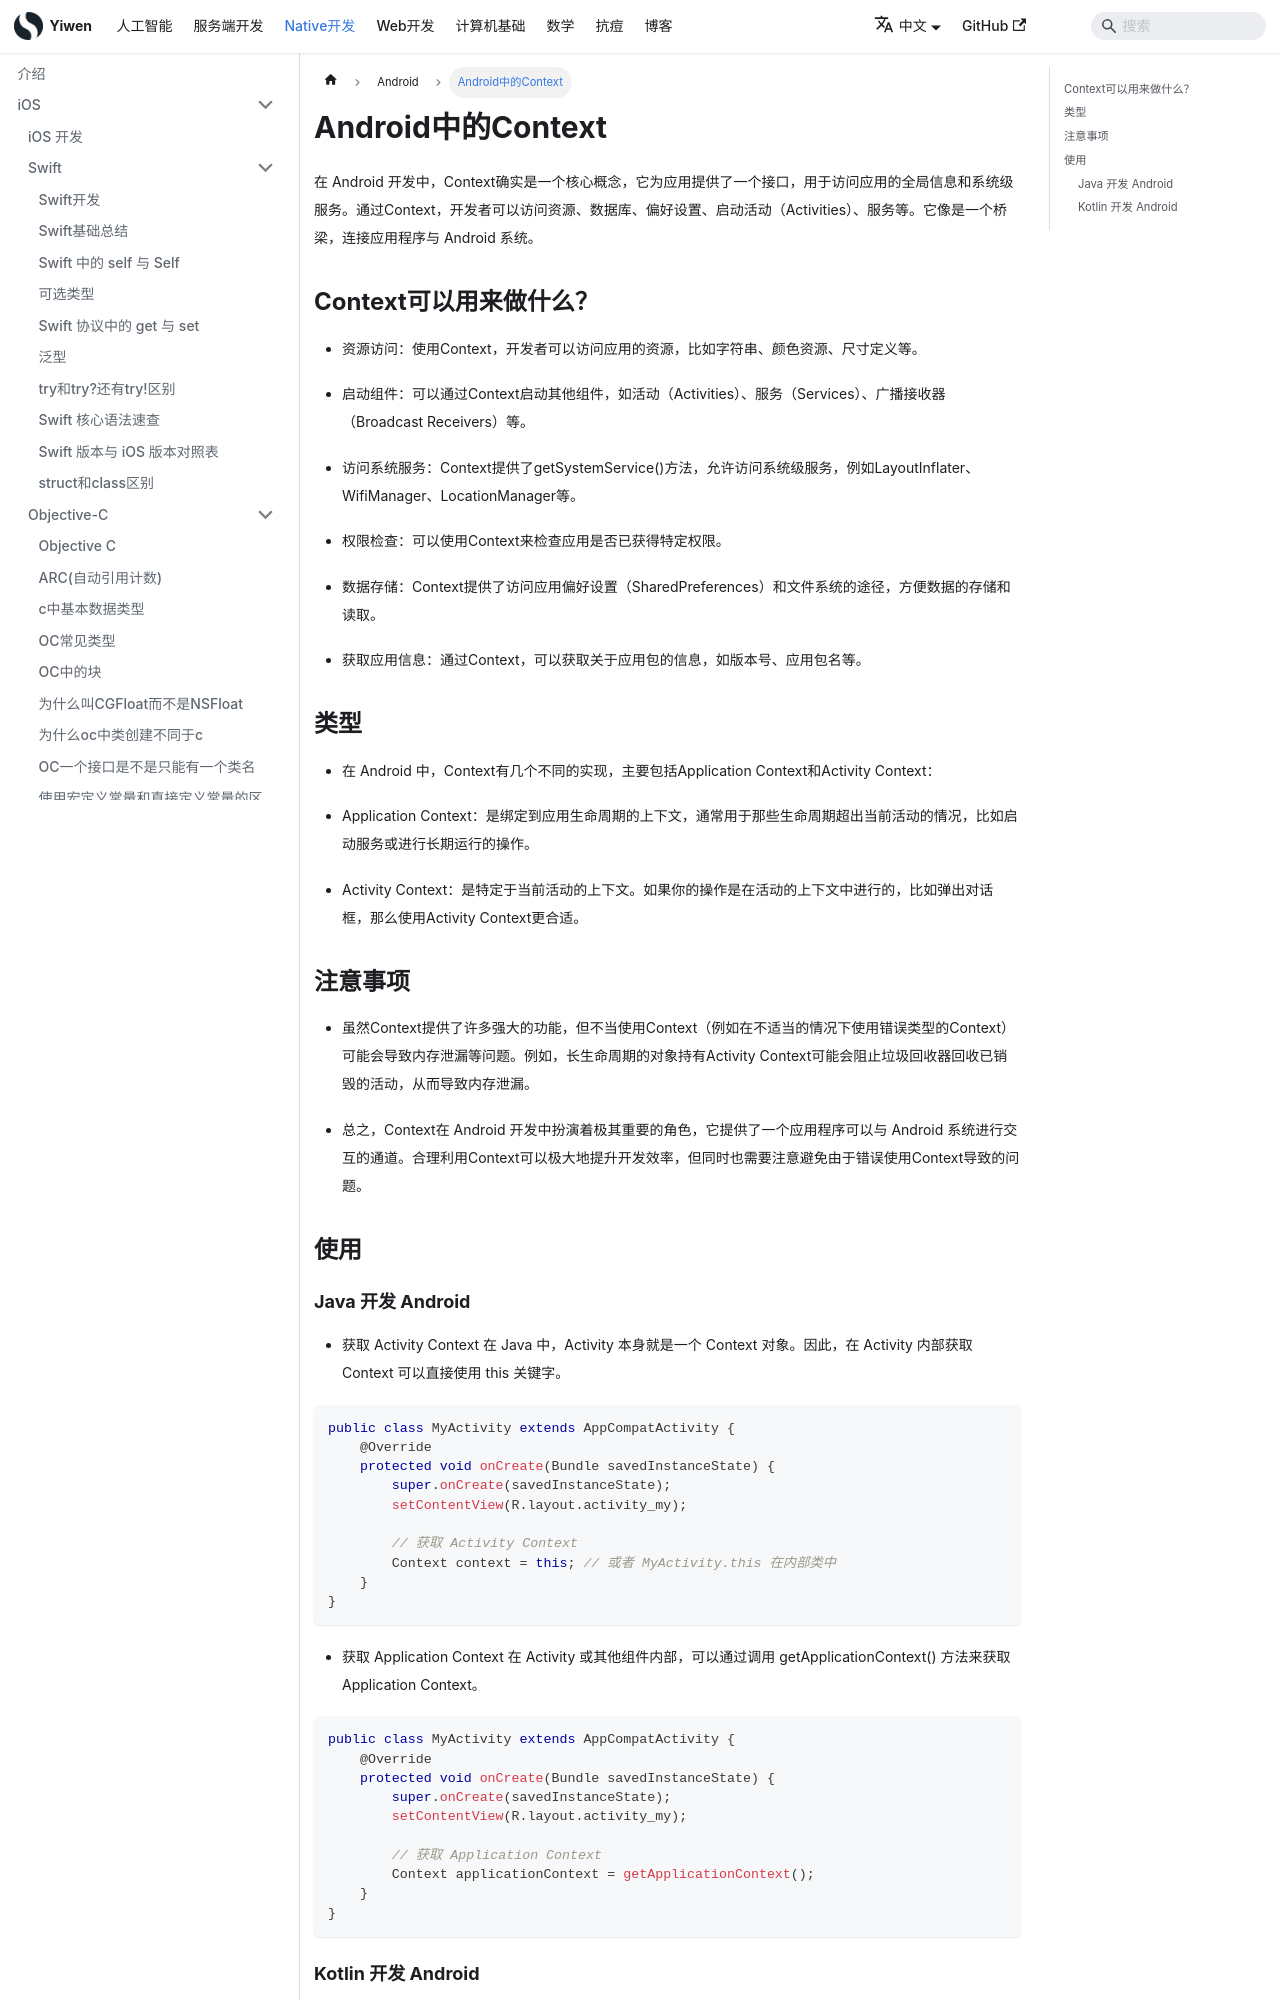

repository: Hao-yiwen/yiwen-blog-website · page: docs/native/android/context/index.html · generator: docusaurus

---
title: Android中的Context
sidebar_label: Android中的Context
date: 2024-06-25
last_update:
  date: 2024-06-25
---

# Android中的Context

在 Android 开发中，Context确实是一个核心概念，它为应用提供了一个接口，用于访问应用的全局信息和系统级服务。通过Context，开发者可以访问资源、数据库、偏好设置、启动活动（Activities）、服务等。它像是一个桥梁，连接应用程序与 Android 系统。

## Context可以用来做什么？

-   资源访问：使用Context，开发者可以访问应用的资源，比如字符串、颜色资源、尺寸定义等。

-   启动组件：可以通过Context启动其他组件，如活动（Activities）、服务（Services）、广播接收器（Broadcast Receivers）等。

-   访问系统服务：Context提供了getSystemService()方法，允许访问系统级服务，例如LayoutInflater、WifiManager、LocationManager等。

-   权限检查：可以使用Context来检查应用是否已获得特定权限。

-   数据存储：Context提供了访问应用偏好设置（SharedPreferences）和文件系统的途径，方便数据的存储和读取。

-   获取应用信息：通过Context，可以获取关于应用包的信息，如版本号、应用包名等。

## 类型

-   在 Android 中，Context有几个不同的实现，主要包括Application Context和Activity Context：

-   Application Context：是绑定到应用生命周期的上下文，通常用于那些生命周期超出当前活动的情况，比如启动服务或进行长期运行的操作。

-   Activity Context：是特定于当前活动的上下文。如果你的操作是在活动的上下文中进行的，比如弹出对话框，那么使用Activity Context更合适。

## 注意事项

-   虽然Context提供了许多强大的功能，但不当使用Context（例如在不适当的情况下使用错误类型的Context）可能会导致内存泄漏等问题。例如，长生命周期的对象持有Activity Context可能会阻止垃圾回收器回收已销毁的活动，从而导致内存泄漏。

-   总之，Context在 Android 开发中扮演着极其重要的角色，它提供了一个应用程序可以与 Android 系统进行交互的通道。合理利用Context可以极大地提升开发效率，但同时也需要注意避免由于错误使用Context导致的问题。

## 使用
